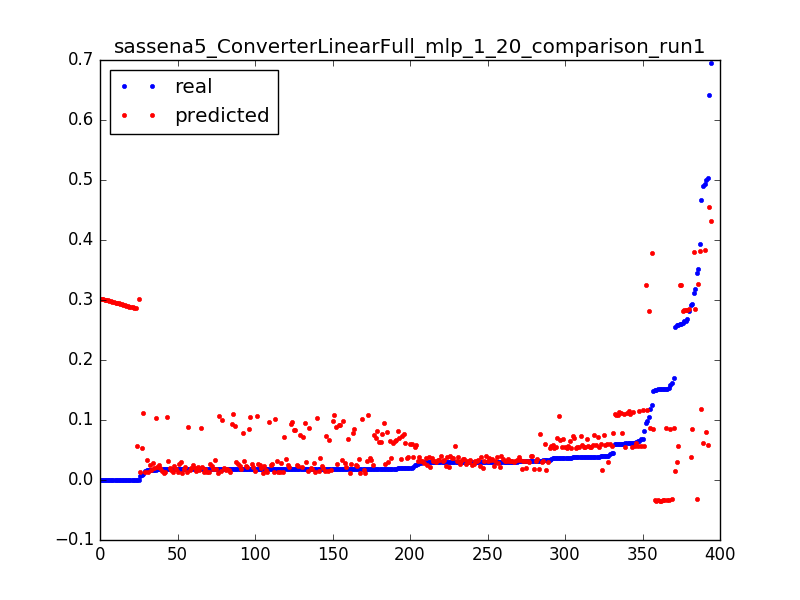

Source data for this figure (header and first rows):
0.29299922636140724, 0.085604556828, 0.0031847133757961785
0.148, 0.08571, 0.006369
0.1577, 0.08582, 0.009554
0.1184, 0.08593, 0.01274
0.1696, 0.08604, 0.01592
0.1516, 0.08614, 0.01911
0.3524, 0.3259, 0.003185
0.2606, 0.3258, 0.006369
0.2606, 0.3257, 0.009554
0.09497, 0.3257, 0.01274
1.3112518521432411e-05, 0.05648, 0.003185
0.2589, 0.05739, 0.006369
0.0247, 0.05829, 0.009554
0.02042, 0.0592, 0.01274
0.01992, 0.06011, 0.01592
0.01938, 0.06101, 0.01911
0.019, 0.06192, 0.02229
0.01887, 0.06283, 0.02548
0.01887, 0.06373, 0.02866
0.01896, 0.06464, 0.03185
0.019, 0.06555, 0.03503
0.0185, 0.06645, 0.03822
0.01904, 0.06736, 0.0414
0.01863, 0.06826, 0.04459
0.01884, 0.06917, 0.04777
0.01924, 0.07008, 0.05096
0.01829, 0.07098, 0.05414
0.01838, 0.07189, 0.05732
0.01933, 0.0728, 0.06051
0.01846, 0.0737, 0.06369
0.01837, 0.07461, 0.06688
0.01883, 0.07552, 0.07006
0.01934, 0.07642, 0.07325
0.01887, 0.07733, 0.07643
0.01812, 0.07824, 0.07962
0.01867, 0.07914, 0.0828
0.01893, 0.08005, 0.08599
0.01884, 0.08096, 0.08917
0.01918, 0.08186, 0.09236
0.01834, 0.08277, 0.09554
0.01834, 0.08368, 0.09873
0.01867, 0.08458, 0.1019
0.01813, 0.08549, 0.1051
0.0184, 0.08639, 0.1083
0.01792, 0.0873, 0.1115
0.01855, 0.08821, 0.1146
0.01785, 0.08911, 0.1178
0.01811, 0.09002, 0.121
0.01857, 0.09093, 0.1242
0.01858, 0.09183, 0.1274
0.0181, 0.09274, 0.1306
0.01833, 0.09365, 0.1338
0.01838, 0.09455, 0.1369
0.01887, 0.09546, 0.1401
0.01833, 0.09637, 0.1433
0.0182, 0.09727, 0.1465
0.01853, 0.09818, 0.1497
0.01859, 0.09909, 0.1529
0.01806, 0.09999, 0.1561
0.01872, 0.1009, 0.1592
0.01825, 0.1018, 0.1624
... 334 more rows
